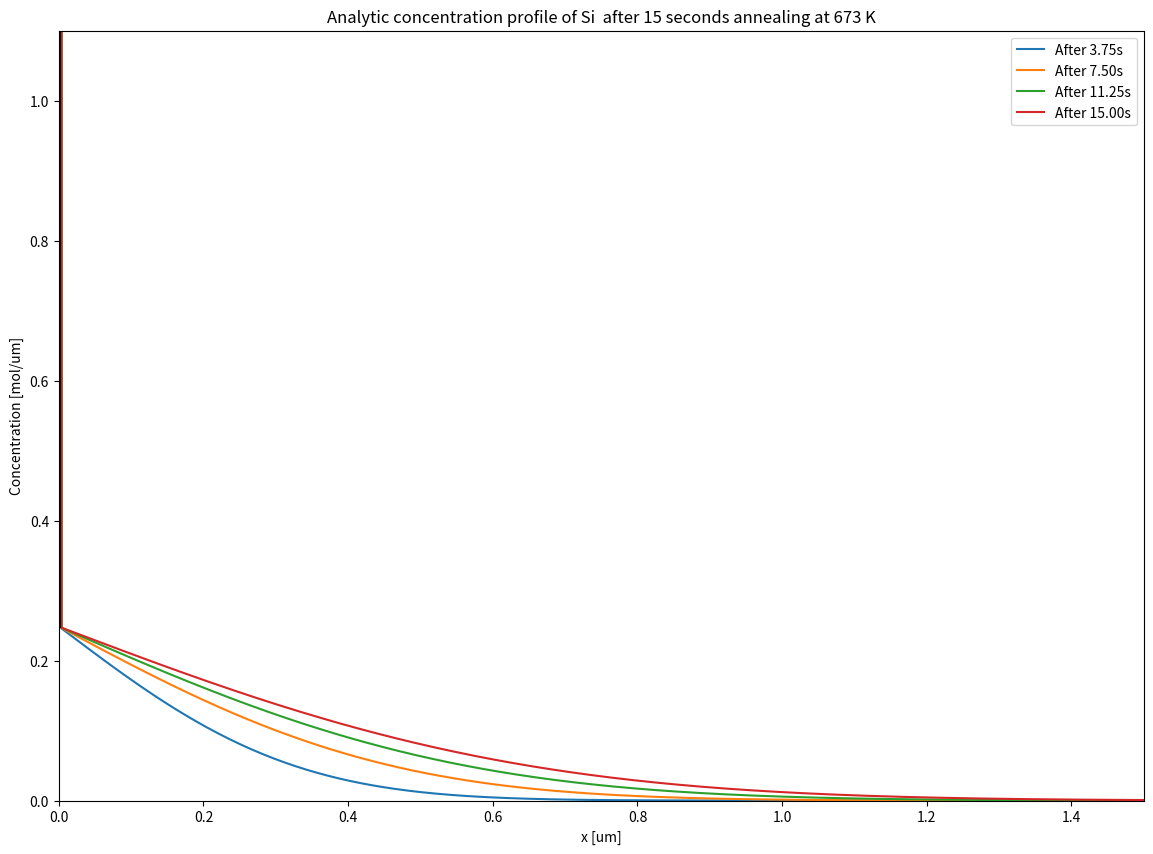

Source code (Python): (Note: this script raises an exception after producing the figure.)
# -*- coding: utf-8 -*-
"""
Created on Thu Oct 20 16:29:39 2016
@author: tinabe
"""

# -*- coding: utf-8 -*-
"""
Tina Bergh
Jonas Frafjord
Jonas Kristoffer Sunde
TMT4260 Modellering av Fasetransformasjonar
Team 1
Project 2, Part 2A
"""
import sys
import numpy as np
import scipy.sparse
import scipy.special
from matplotlib import pyplot as plt
import math
import time

start_time = time.time()

# Global variables
"Constants"
pi = np.pi
R = 8.31446 # [J/(K*mol)] Univ. Gas Constant  
NA = 6.022*10**23 # Avogadro's constant, [particles/mol]
"Isothermal annealing at T = 400 [C]"
T_K = 273.15 # Deg K at 0 deg C
T_i = 400.0+T_K # [K]
T_low = 400.0+T_K # [K]
T_hi = 430.0+T_K # [K]

"From table 1 in Bjørneklett"
#NB!
#C_star=2.15e3# [wt.%]
C_star=2.17e3 # [wt.%]
C_star2=2.17e1 # [wt.%]/100

DeltaH=50.8e3 # [J/mol]
D_0 = 3.46e7 # [um^2*s^-1]
Q = 123.8e3 # [J/mol]
B_0=1e-3 # [um]
r_0=0.025 # [um]
C_p=1.0e2 # [wt.%] <--100.0
C_0=0.0  # [wt.%]
#NB!
C_p2=1.0 # [wt.%]/100
C_02=0.0  # [wt.%]/100

#Diffusivity for T_i
D_i = D_0*np.exp(-Q/(R*T_i))

"Spatial and temporal discretisation"
N = 400 # Number of spatial partitions of bar
L = 1.5 # [um] Length of bar 
t_i = 15 # seconds for isothermal annealing
x_bar = np.linspace(0,L,N+1)
dx = L/N   # Need N+1 x points, where [N/2] is centered in a 0-indexed array
# The stability criterion for the explicit finite difference scheme must be fulfilled
alpha = .4  # alpha = D*dt/dx**2 --> Const in discretisation --> Must be <= 0.5 if used to find dt


"Precipitation of pure Si particles in a binary Al-Si alloy, assuming a diluted Al matrix."
# Calculating and plotting concentration profile for the spatial range [0,1.5] um after 20 s annealing at 400 deg C

C = C_star*np.exp(-DeltaH/(R*T_i))
print('Interface concentration: %e wt. percentage\n' % C)

# Concentration at interface at temperature Ttemp
def C_i_f(Ttemp):
    C = C_star*np.exp(-DeltaH/(R*(Ttemp)))
    #print('Concentration at interface at temperature %.1f K: %e mol/um' % (Ttemp,C))
    return C

# Calculates diffusivity
def Diffusivity(T):
    return D_0*np.exp(-Q/(R*T))

def k_f(C_it):
    #return 2*(C_it-C_0)/(C_p-C_0)
    return 2*(C_it-C_0)/(C_p-C_it) # NB! Whelan definition
    
#def Bf(k,t,D,B_init,t_init):
#   return (B_init-k*(np.sqrt(D*t/pi)-np.sqrt(D*t_init/pi)))/B_0

def Bf(k,t,D,B_init):
    return (B_init-k*(np.sqrt(D*t/pi)))/B_0
    
T_dis = pi/D_i*B_0**2/(k_f(C_i_f(T_i)))**2
print('Time to completely dissolve the particle at T_i = {0:.0f} K: {1:.3f} s\n' .format(T_i,T_dis))

def CAnal(x,r,T,D,t,C_i_T):
    if((x-dx/2) <= r):
        return C_p
    #return C_p-(C_p-C_0)*scipy.special.erf((x-r)/(2.0*np.sqrt(D*t)))
    # Use for non-isothermal
    #return (C_i_T-C_0)-(C_i_T-C_0)*scipy.special.erf((x-r)/(2.0*np.sqrt(D*t)))
    return (C_i_T-C_0)*scipy.special.erfc((x-r)/(2.0*np.sqrt(D*t)))

 # Plot the analytical solution with constant diffusivity (D(x) = D = const.)
def AnalConc():
    C_i_T = C_i_f(T_i) # interface concentration at T_i
    # B_0 init half thickness of plane
    Conc_1 = [CAnal(i,B_0,T_i,D_i,t_i/4,C_i_T) for i in x_bar]
    Conc_2 = [CAnal(i,B_0,T_i,D_i,t_i/2,C_i_T) for i in x_bar]
    Conc_3 = [CAnal(i,B_0,T_i,D_i,t_i*3/4,C_i_T) for i in x_bar]
    Conc_4 = [CAnal(i,B_0,T_i,D_i,t_i,C_i_T) for i in x_bar]
    plt.figure(figsize=(14,10), dpi=120)
    plt.plot(x_bar,Conc_1,'-', label='After {:.2f}s'.format(t_i/4))
    plt.plot(x_bar,Conc_2,'-', label='After {:.2f}s'.format(t_i/2))
    plt.plot(x_bar,Conc_3,'-', label='After {:.2f}s'.format(t_i*3/4))
    plt.plot(x_bar,Conc_4,'-', label='After {:.2f}s'.format(t_i))
    plt.plot((B_0, B_0), (C_i_T, C_p), 'k-') # (x0,x1)(y0,y1)
    plt.xlim(0, L)
    plt.ylim(0, 1.1)
    plt.xlabel('x [um]')
    plt.ylabel('Concentration [mol/um]')
    plt.title('Analytic concentration profile of Si  after %d seconds annealing at %d K' % (t_i, T_i))
 #   plt.legend(bbox_to_anchor=(0.2,1))
    plt.legend()
    plt.rcParams.update({'font.size': 16})
    return Conc_4
       
#def t_star(k,D): trenger ikke denne?... 
#    return t_r*(k_r*B_0)**2*D_r/(D*(k*B_0r)**2)
#t_star = T_dis*(k_f(C_i_f(T_i))*B_0)**2*D_i/(D*(k*B_0r)**2)
#print('Time constant: {0:.3f} s'.format(t_star))
    
# Create diagonal and sub/super diagonal for tridiagonal sparse matrix
def createSparse(DTemp, D_ZT):
    subsup = np.zeros(N)+alpha*DTemp/D_ZT      # sub and super is equivalent for this finite difference scheme
    diag = np.zeros(N+1)+1-2*alpha*DTemp/D_ZT  # diagonal
    return scipy.sparse.diags(np.array([subsup,diag,subsup]), [-1,0,1])

# Calculation of new concentration profile per time increment (sparse matrix) 
def nextTimeSparse(CVecT, ASparseT):
    return CVecT*ASparseT
    
#def saveFig(xVecT,CVecT,timeT,tempT,figNameT):
def saveFig(xVecT,CVecT,timeT,figNameT):
    plt.plot(xVecT, CVecT, label='Cu') # NB! Change metal name if calc. anim. for Ni
    plt.xlim(-1, 1)
    plt.ylim(0, 1.1)
    plt.xlabel('x [mm]')
    plt.ylabel('Concentration [mol/um]')
    plt.title('Concentration profile after %d hours annealing at %d K' % (timeT, T_anneal))
    plt.legend(bbox_to_anchor=(0.2,1))
    plt.rcParams.update({'font.size': 18})
    plt.savefig(figNameT,transparant=True)

def NextB(D_temp, k_temp, t_temp, dt_temp, B_prev):
    B_temp = B_prev-dt_temp*k_temp*np.sqrt(D_temp/(pi*t_temp))/(B_0*2)
    #B_temp = B_prev/B_0-dt_temp*k_temp*np.sqrt(D_temp/(pi*t_temp))/(B_0*2) # NB!
    if B_temp < 0:
        return 0
    return B_temp

def fin_diff(T1,T2,RPT_ch):
    if T1==T2:
        ShouldChange = False
    else:
        ShouldChange = True
    
    # Spatial discretisation
    # Temporal discretisation
    D_1 = Diffusivity(T1)
    D_2 = Diffusivity(T2)
    print('D1 and D2: {0:.3e} um^2/s {1:.3e} um^2/s'.format(D_1,D_2))
    D_Z = max(D_1,D_2)
    dt = alpha*dx**2/D_Z # D_Z will give the lowest dt, use it to be sure we respect the stability criterion
    Nt = math.ceil(t_i/dt)
    t = np.linspace(0, t_i, Nt+1) # Mesh points in time
    
 # Create initial concentration vectors
    # NB small value!
    index_cutoff = round(B_0/dx)+1 # B_0??
    print('index cutoff: %d' % index_cutoff)
    U = np.append(np.zeros(index_cutoff)+1,np.zeros(N-index_cutoff+1)) # Changed!
    #U[index_cutoff] = 0.5 # Since initial value is undefined at x = 0, we set it to 0.5 which also smoothens the graph
    #U[index_cutoff] = C
    
    # Create sparse
    Sparse = createSparse(D_1,D_Z)

    #Solve for every timestep
    RPT_isokin = np.zeros(np.size(t))
    RPT_num = np.zeros(np.size(t))
    
    # Dissolution at T = T1
    RPT_num[0] = 1.0
    D_RPT = D_1
    B_RPT = B_0
    t_RPT = 0
    T_RPT = T1
    i_time = 0
    C_i_RPT = C_i_f(T_RPT)
    k_RPT = k_f(C_i_RPT)
    t_switch = 0.0
    print('k_RPT is {}'.format(k_RPT))
    print('D1 is {0:.3e} um^2/s, and D2 is {1:.3e} um^2/s'.format(D_1,D_2))
    print('B0 is {} um'.format(B_RPT))
 #   plt.figure()
    for i in range(Nt):
        U = nextTimeSparse(U, Sparse)
        # Insert boundary conditions
        for j in range(index_cutoff):
            U[j] = 1.0 # inf BC #???
        #U[index_cutoff] = 0.5
        U[N] = 0
        RPT_temp = Bf(k_RPT,dt*i_time,D_RPT,B_RPT) # returns 1 at first run B_0/B_0
        #RPT_temp = Bf(k_RPT,dt*i_time,D_RPT,B_RPT,t_RPT)
        if (RPT_temp < RPT_ch and ShouldChange):
            print('D_RPT: {0:.3e} um^2/s'.format(D_RPT))
            D_RPT = D_2
            print('Diffusivity changed to: {0:.3e} um^2/s'.format(D_RPT))
            B_RPT = RPT_temp*B_0 # B_0??? B_RPT # New initial thickness
            print('New init thickness: {0:.3e} um'.format(B_RPT))
            t_RPT = dt*i
            T_RPT = T2 # New temp
            k_RPT = k_f(C_i_f(T_RPT)) # New concentration ratio
            ShouldChange = False
            Sparse = createSparse(D_2,D_Z)
            i_time = 0
            t_switch = dt*i
        if (RPT_temp > 0):
            RPT_isokin[i] = RPT_temp
        if (i_time == 0):
            i_time = i_time+1
            RPT_num[i] = B_RPT/B_0
            continue
        RPT_num[i] = NextB(D_RPT,k_RPT, i_time*dt,dt,RPT_num[i-1])
        i_time = i_time+1
        #if any(i*dt<t_i*itt+dt/2 and i*dt>t_i*itt-dt/2 for itt in [1/4,1/2,3/4]):
           # plt.figure(figsize=(14,10), dpi=120)
           # plt.plot(x_bar, U, label='After {:.2f}s'.format(i*dt))
            #plt.plot((B_0, B_0), (C_i_RPT, C_p), 'k-') # (x0,x1)(y0,y1)
            #plt.xlim(0, L)
            #plt.ylim(0, 1.1)
            #plt.xlabel('x [um]')
            #plt.ylabel('Concentration [mol/um]')
            #plt.title('Analytic concentration profile of Si  after %d seconds annealing at %d %d K' % (t_i,T1,T2))
#   exit()
    #plt.figure(figsize=(14,10), dpi=120)
    #plt.plot((B_0, B_0), (C_i_RPT, C_p), 'k-') # (x0,x1)(y0,y1)
    #plt.xlim(0, L)
    #plt.ylim(0, 1.1)
    #plt.xlabel('x [um]')
    #plt.ylabel('Concentration [mol/um]')
    #plt.title('Analytic concentration profile of Si  after %d seconds annealing at %d %d K' % (t_i,T1,T2))
  
  # plt.figure(figsize=(14,10), dpi=120)
   # plt.plot(x_bar,U,label='After {:.2f}s'.format(t_i))
    #plt.ylim(0, 1.1)
    #plt.legend()
    
    plt.figure(figsize=(14,10), dpi=120)
    plt.plot(t,RPT_isokin,label='Isokinetic')
    plt.plot(t,RPT_num,label='Numerical')
    #plt.xlim(0, L)
    plt.ylim(0.0, 1.1)
    plt.xlabel('t [s]')
    plt.ylabel('Relative plate thickness B/B_0')
    plt.plot((0.0,t_switch), (RPT_ch, RPT_ch), 'k-') # (x0,x1)(y0,y1)
    plt.title('Relative plate thickness after %d seconds annealing at two-step %d K and %d K temperature change' % (t_i,T1,T2))
    plt.legend()
    plt.rcParams.update({'font.size': 18})
    
def stabilityCheck(exact,approx):
    residual = np.zeros(len(exact))
    residual = np.log10(np.abs(exact-approx))
    #residual = [i/j for i,j in zip(residual,exact)]
    figureX = plt.figure(figsize=(14,10),dpi=600)
    plt.rcParams.update({'font.size': 18})
    plt.plot(np.linspace(-1, 1, N+1),residual,'r')
    plt.xlim(-1, 1)
    plt.xlabel('x [mm]')
    plt.ylabel('Log10(residuals)')
    plt.title('Comparison between analytical and finite difference solutions for C_Cu, N = %d, alpha = %.2f' %  (N,alpha), y=1.03)
    plt.rcParams.update({'font.size': 16})

def main(argv):
    analytical = AnalConc() # Calc and plot concentration profiles, analytical formula
    #finite_diff() # Calc and plot concentration profiles, finite differences
    #Plate_thickness()
    fin_diff(T_low,T_hi,0.7)
    #plt.show()
#    fin_diff_wLin_Temp_profile_Cu() # Calc and plot concentration profile for Cu, linear temp. increase
    
#    stabilityCheck(analytical,fin_diff) # Comparison analytical and finite differences
#    print("--- %s seconds ---" % (time.time() - start_time))
    
if __name__ == "__main__":
    main(sys.argv[1:])
